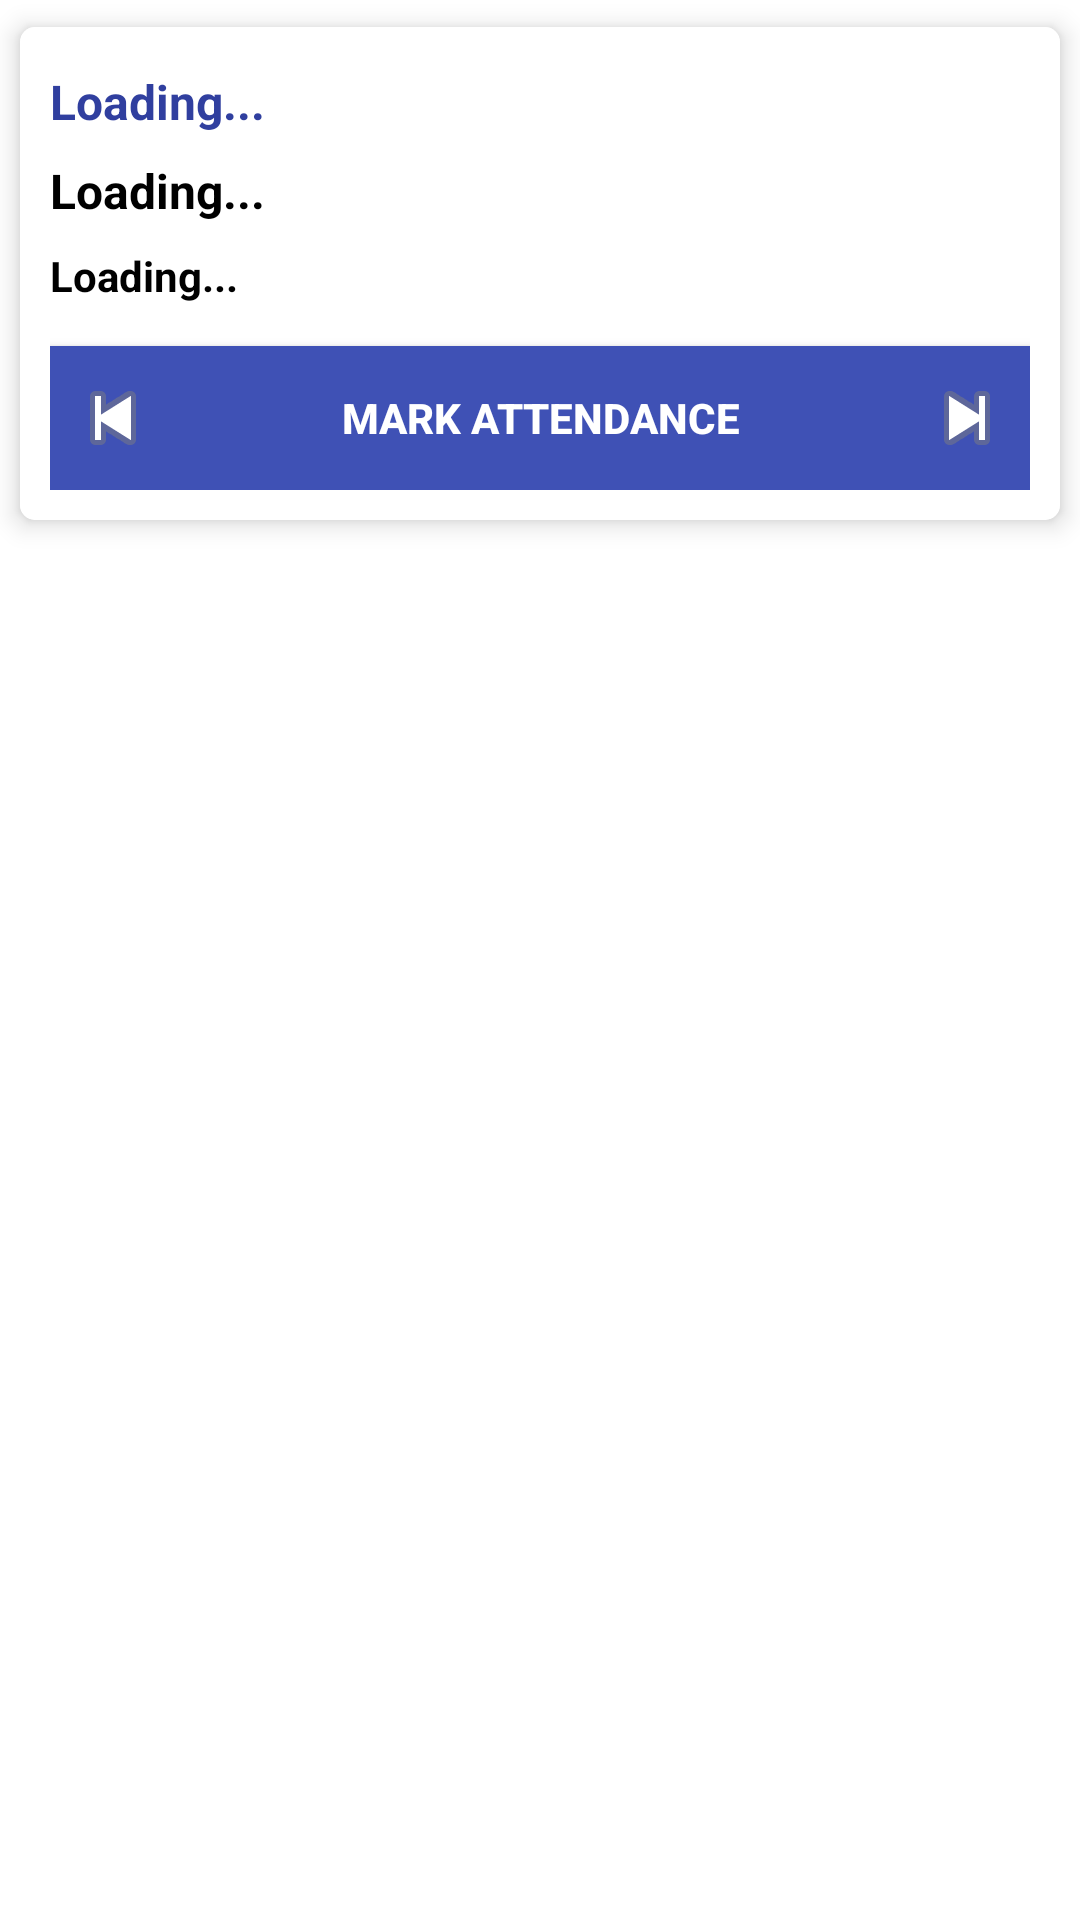

Produce the Android XML layout that renders to this screen, including the resource entries it uses.
<!-- AndroidManifest.xml: application theme AppTheme.NoActionBar -->
<!-- res/layout/custom_row_courses.xml -->
<?xml version="1.0" encoding="utf-8"?>
<android.support.constraint.ConstraintLayout xmlns:android="http://schemas.android.com/apk/res/android"
    xmlns:app="http://schemas.android.com/apk/res-auto"
    xmlns:tools="http://schemas.android.com/tools"
    android:layout_width="match_parent"
    android:layout_height="wrap_content"
    android:layout_marginBottom="10dp"
    android:background="@drawable/touch_selector"
    app:layout_behavior="@string/appbar_scrolling_view_behavior"
    tools:context="com.sherif.atbuattendance.Courses">
    <android.support.v7.widget.CardView
        xmlns:card_view="http://schemas.android.com/apk/res-auto"
        xmlns:android="http://schemas.android.com/apk/res/android"
        android:id="@+id/card_view"
        android:layout_width="match_parent"
        android:layout_height="wrap_content"
        card_view:cardCornerRadius="5dp"
        card_view:cardUseCompatPadding="true"
        app:cardElevation="5dp"
        android:clickable="true"
        android:layout_marginBottom="10dp"
        card_view:cardBackgroundColor="@android:color/white">

            <LinearLayout xmlns:android="http://schemas.android.com/apk/res/android"
                android:layout_width="match_parent"
                android:layout_height="wrap_content"
                android:background="@drawable/touch_selector"
                android:orientation="vertical"
                android:paddingBottom="10dp"
                android:paddingLeft="10sp"
                android:paddingRight="10sp"
                android:paddingTop="10dp">

                <TextView
                    android:id="@+id/code"
                    android:layout_width="match_parent"
                    android:layout_height="wrap_content"
                    android:layout_gravity="center_horizontal"
                    android:layout_weight="0.05"
                    android:longClickable="true"
                    android:paddingBottom="4dp"
                    android:paddingTop="4dp"
                    android:text="Loading..."
                    android:textColor="@color/colorPrimaryDark"
                    android:textIsSelectable="true"
                    android:textSize="16sp"
                    android:textStyle="bold" />

                <TextView
                    android:id="@+id/title"
                    android:layout_width="match_parent"
                    android:layout_height="wrap_content"
                    android:layout_gravity="center_horizontal"
                    android:layout_weight="0.05"
                    android:longClickable="true"
                    android:paddingBottom="4dp"
                    android:paddingTop="4dp"
                    android:text="Loading..."
                    android:textColor="@android:color/black"
                    android:textIsSelectable="true"
                    android:textSize="16sp"
                    android:textStyle="bold" />

                <TextView
                    android:id="@+id/unit"
                    android:layout_width="match_parent"
                    android:layout_height="wrap_content"
                    android:layout_gravity="center_horizontal"
                    android:layout_weight="0.05"
                    android:lineSpacingExtra="6dp"
                    android:longClickable="true"
                    android:paddingBottom="4dp"
                    android:paddingTop="4dp"
                    android:text="Loading..."
                    android:textColor="@android:color/black"
                    android:textIsSelectable="true"
                    android:textSize="14sp"
                    android:layout_marginBottom="10dp"
                    android:textStyle="bold" />
                <Button
                    android:id="@+id/proceed"
                    android:layout_width="match_parent"
                    android:layout_height="wrap_content"
                    android:layout_gravity="start"
                    android:background="@color/colorPrimary"
                    android:drawableLeft="@android:drawable/ic_media_previous"
                    android:drawableRight="@android:drawable/ic_media_next"
                    android:padding="5dp"
                    android:text="MARK ATTENDANCE"
                    android:textColor="@android:color/white"
                    android:textSize="14sp"
                    android:textStyle="bold" />
            </LinearLayout>

    </android.support.v7.widget.CardView>
</android.support.constraint.ConstraintLayout>
<!-- resources referenced by this layout -->
<resources>
  <color name="colorPrimary">#3F51B5</color>
  <color name="colorPrimaryDark">#303F9F</color>
  <!-- drawable touch_selector (drawable) -->
  <?xml version="1.0" encoding="utf-8"?>
  <selector xmlns:android="http://schemas.android.com/apk/res/android">
  <item android:drawable="@color/fairwhite" android:state_pressed="true"/>
  <item android:drawable="@color/fairwhite" android:state_activated="true"/>
  <item android:drawable="@color/fairwhite" android:state_selected="true"/>
  <item android:drawable="@color/colorwhite" />
  </selector>
  <style name="AppTheme.NoActionBar">
          <item name="windowActionBar">false</item>
          <item name="windowNoTitle">true</item>
      </style>
  <color name="fairwhite">#F0F0F0 </color>
  <color name="colorwhite">#ffffff</color>
</resources>
